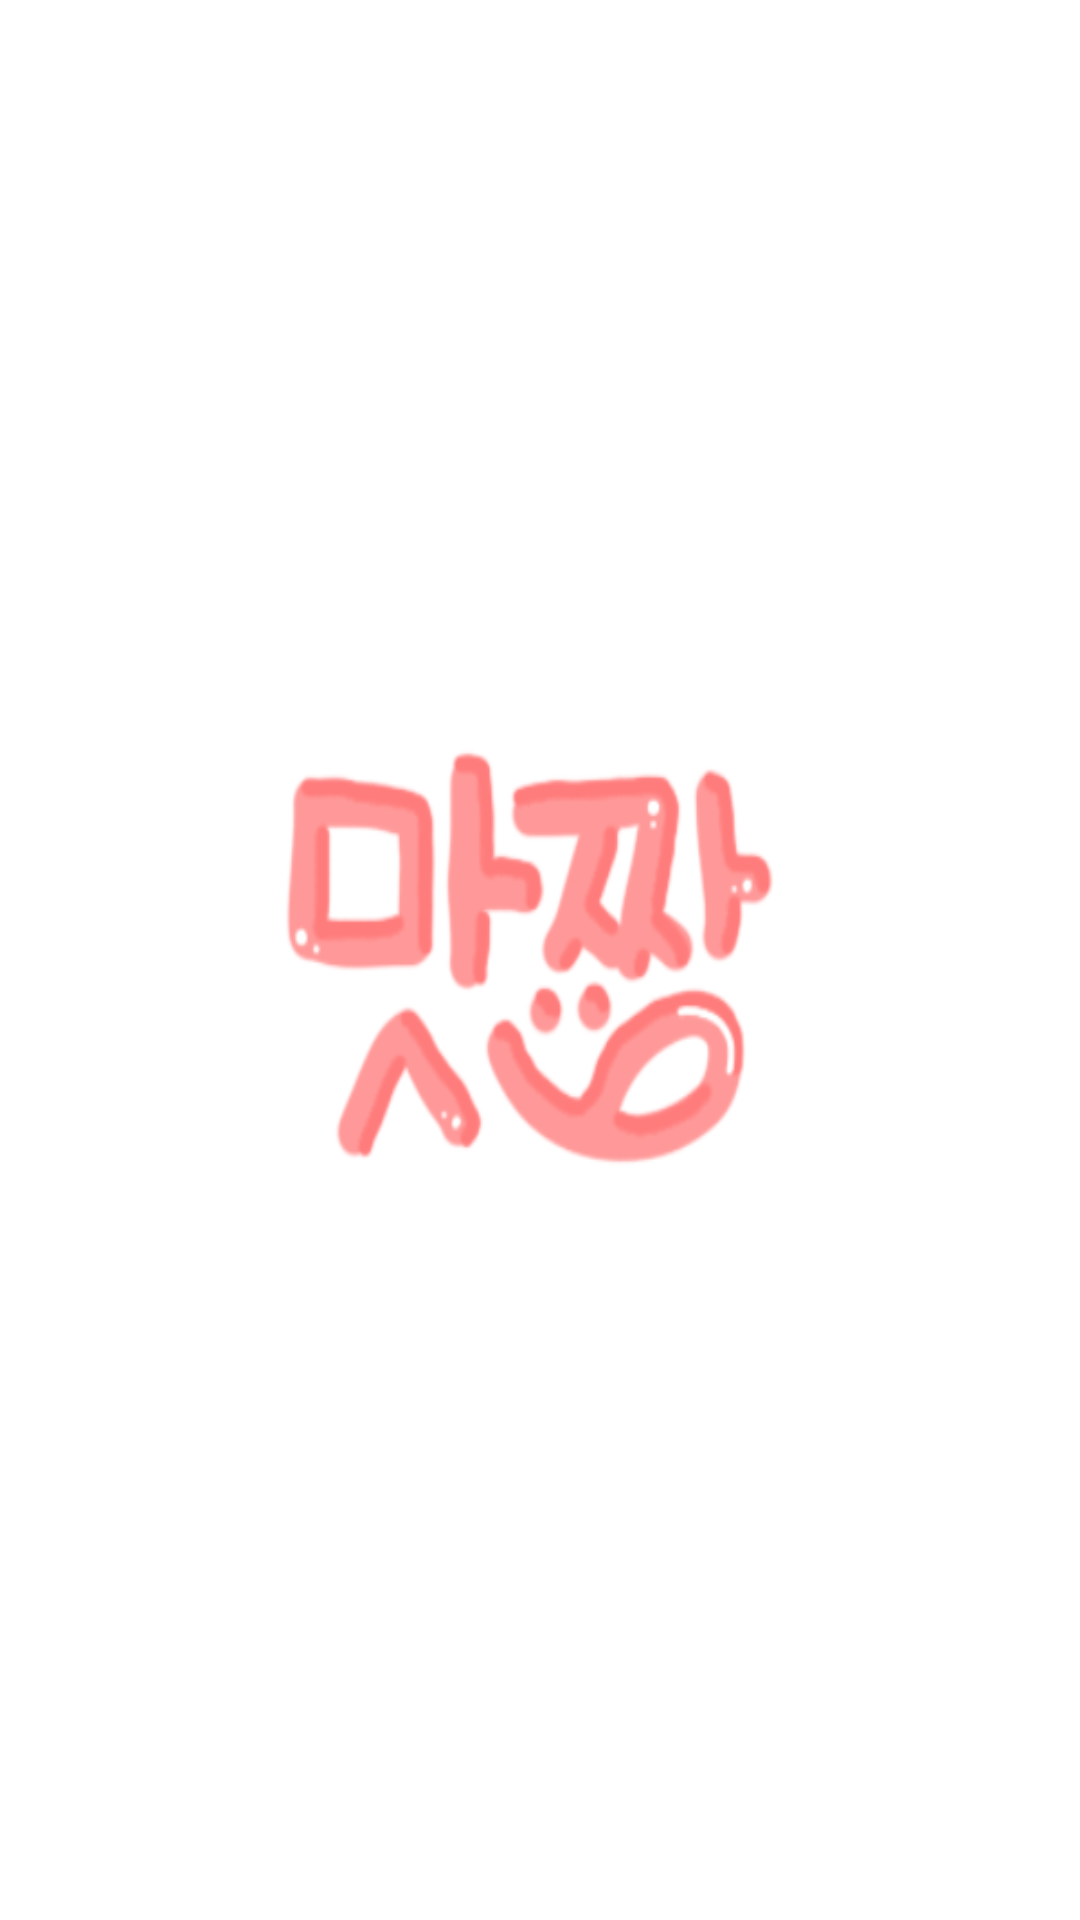

Android layout source for this screen:
<!-- AndroidManifest.xml: application theme AppTheme -->
<!-- res/layout/activity_loading.xml -->
<?xml version="1.0" encoding="UTF-8"?>
<LinearLayout
    android:background="@drawable/backlogo"
    android:paddingRight="18dp"
    android:paddingLeft="18dp"
    android:layout_height="match_parent"
    android:layout_width="match_parent"
    android:orientation="vertical"
    xmlns:android="http://schemas.android.com/apk/res/android">
</LinearLayout>
<!-- resources referenced by this layout -->
<resources>
  <!-- drawable backlogo: png bitmap (drawable, 38714 bytes) -->
  <style name="AppTheme" parent="Theme.AppCompat.Light.DarkActionBar">
          
          <item name="colorPrimary">@color/colorPrimary</item>
          <item name="colorPrimaryDark">@color/colorPrimaryDark</item>
          <item name="colorAccent">@color/colorAccent</item>
          <item name="windowActionBar">false</item>
          <item name="windowNoTitle">true</item>
      </style>
  <color name="colorPrimary">#00008577</color>
  <color name="colorPrimaryDark">#FF9999</color>
  <color name="colorAccent">#D81B60</color>
</resources>
